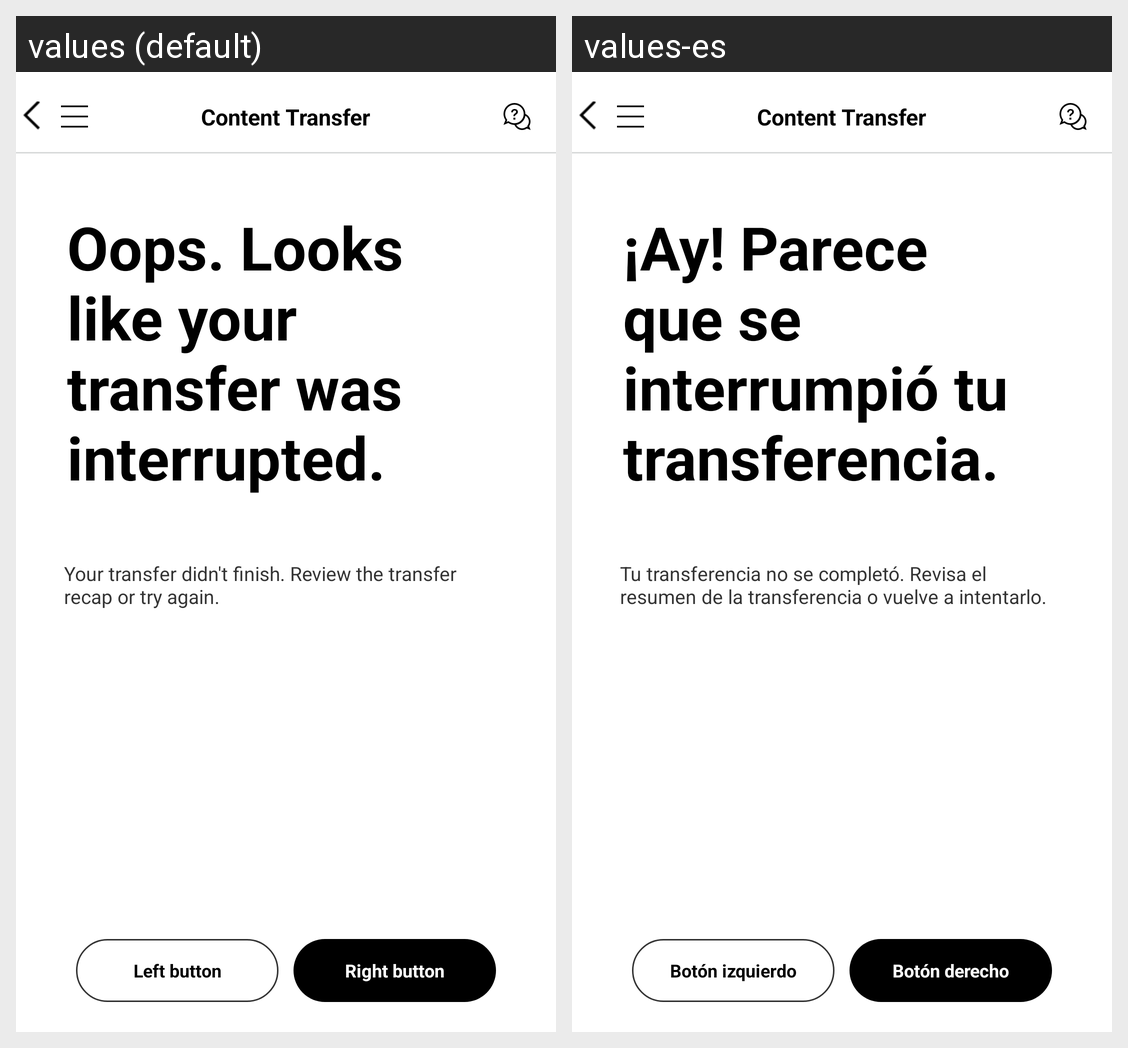

Here is an Android app screen in its default locale and in the app's own translations. Write out the translated-string differences for the strings that appear on this screen.
Android screen res/layout/ct_error_twobtn_layout.xml rendered under 2 locales, left to right: values (default), values-es. Device: Nexus 5 (rendered at 1080×1920; each locale shown at half size, 540×960, under a caption strip naming it); theme android:Theme.Holo.Light.NoActionBar.
Strings drawn on this screen, with the default value and each locale's value (text and hints the layout hard-codes, and strings that could not be matched under every locale, appear in the picture but are not listed):

heading_cttransfer_interrupt
  values: Oops. Looks like your transfer was interrupted.
  values-es: ¡Ay! Parece que se interrumpió tu transferencia.

text_cttransfer_interrupt
  values: Your transfer didn't finish. Review the transfer recap or try again.
  values-es: Tu transferencia no se completó. Revisa el resumen de la transferencia o vuelve a intentarlo.

left_button
  values: Left button
  values-es: Botón izquierdo

right_button
  values: Right button
  values-es: Botón derecho

ct_toolbar_app_headerTV
  values: Content Transfer
  values-es: Content Transfer
